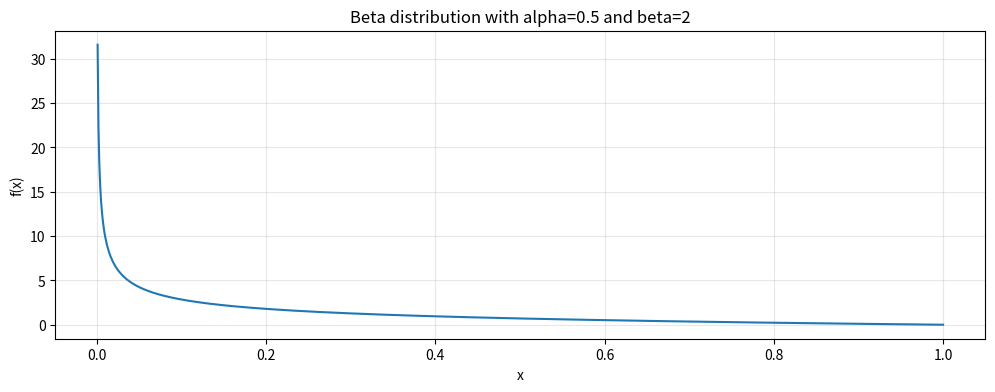

This figure's Python source:
import numpy as np
import matplotlib.pyplot as plt

alpha = 0.5
beta = 2

x = np.linspace(0,1,1001)
f = x**(alpha-1) * (1-x)**(beta-1) # 

fig, ax = plt.subplots(figsize=(12,4))
ax.plot(x,f)
ax.set_title(f"Beta distribution with alpha={alpha} and beta={beta}")
ax.set_xlabel("x")
ax.set_ylabel("f(x)")
ax.grid(alpha=0.3)
plt.show()
